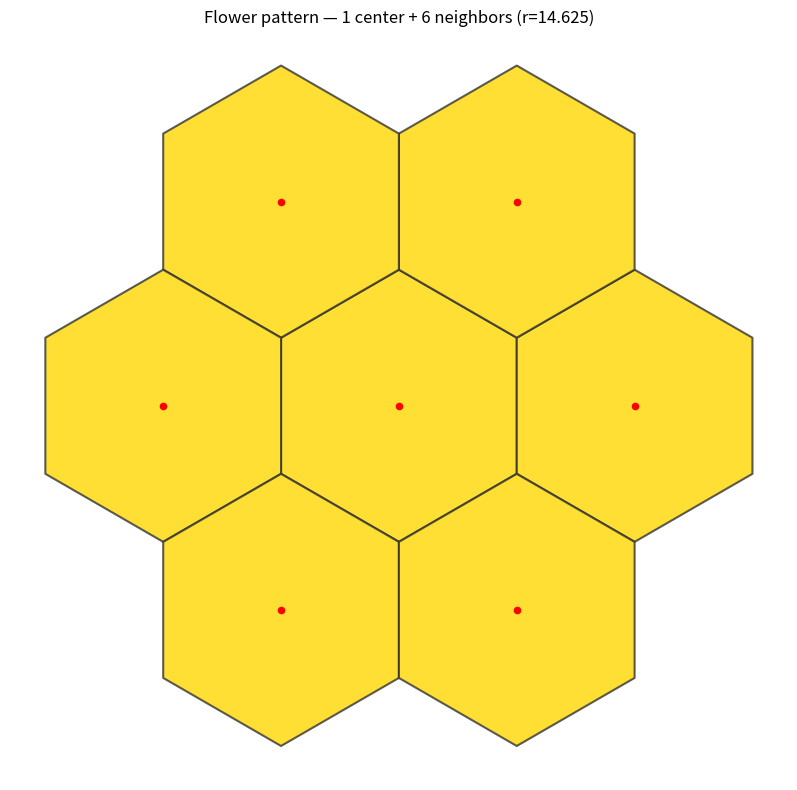
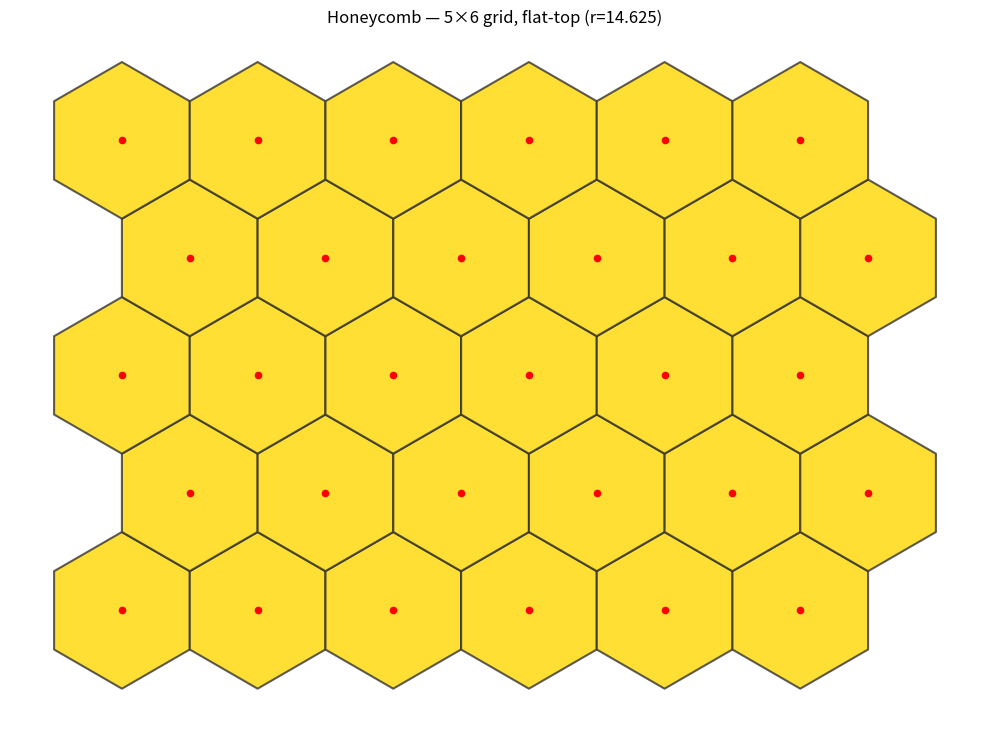

The script that saved these images, in order:
"""
Honeycomb grid generator and visualizer.

Used to design/verify AprilTag placement patterns on the 6-tag holder.
Run directly to visualize the grid and print center/vertex coordinates.
"""
from dataclasses import dataclass
import numpy as np
import matplotlib.pyplot as plt
from matplotlib.patches import Polygon
from matplotlib.collections import PatchCollection


@dataclass
class Hexagon:
    center: tuple[float, float]
    vertices: np.ndarray  # shape (6, 2), flat-top orientation


def make_hexagon(cx: float, cy: float, r: float) -> Hexagon:
    """Create a flat-top hexagon centered at (cx, cy) with circumradius r."""
    angles = np.radians([30, 90, 150, 210, 270, 330])
    vertices = np.column_stack([cx + r * np.cos(angles), cy + r * np.sin(angles)])
    return Hexagon(center=(cx, cy), vertices=vertices)


def flower_pattern(r: float) -> np.ndarray:
    """
    Return origins of 7 hexagons: 1 center + 6 surrounding neighbors.

    r: center-to-center distance between adjacent hexagons.

    Returns shape (7, 2): center first, then 6 neighbors in CCW order.
    """
    neighbor_angles = np.radians([0, 60, 120, 180, 240, 300])
    neighbors = np.column_stack([r * np.cos(neighbor_angles), r * np.sin(neighbor_angles)])
    return np.vstack([[0.0, 0.0], neighbors])


def honeycomb_grid(rows: int, cols: int, r: float) -> np.ndarray:
    """
    Return origins of a honeycomb grid of flat-top hexagons.

    r: center-to-center distance between adjacent hexagons.
      - Horizontal spacing: r
      - Vertical spacing:   r * sqrt(3) / 2
      - Odd rows are offset right by r / 2.

    Returns shape (rows * cols, 2), row-major order.
    """
    dx = r
    dy = r * np.sqrt(3) / 2
    row_idx, col_idx = np.mgrid[0:rows, 0:cols]
    x = col_idx * dx + (row_idx % 2) * (dx / 2)
    y = row_idx * dy
    return np.column_stack([x.ravel(), y.ravel()])


def visualize(hexagons: list[Hexagon], title: str = "Honeycomb") -> None:
    """Plot the honeycomb grid with centers marked."""
    _, ax = plt.subplots(figsize=(10, 8))

    patches = [Polygon(h.vertices, closed=True) for h in hexagons]
    ax.add_collection(PatchCollection(
        patches, facecolor="#FFD700", edgecolor="#333333", linewidth=1.5, alpha=0.8
    ))

    centers = np.array([h.center for h in hexagons])
    ax.scatter(centers[:, 0], centers[:, 1], color="red", s=20, zorder=5)

    ax.autoscale()
    ax.set_aspect("equal")
    ax.set_title(title)
    ax.axis("off")
    plt.tight_layout()
    plt.show()


if __name__ == "__main__":
    R = 14.625  # center-to-center distance between adjacent hexagons
    circumradius = R / np.sqrt(3)  # vertex distance, used only for drawing

    # --- Flower: 1 center + 6 surrounding hexagons ---
    origins = flower_pattern(R)  # shape (7, 2)
    print("=== Flower pattern ===")
    for i, (x, y) in enumerate(origins):
        label = "center" if i == 0 else f"neighbor {i}"
        print(f"  Hex {i} ({label}) | origin ({x:.3f}, {y:.3f})")
    flower_hexagons = [make_hexagon(x, y, circumradius) for x, y in origins]
    visualize(flower_hexagons, title=f"Flower pattern — 1 center + 6 neighbors (r={R})")

    # --- Grid: full honeycomb ---
    ROWS, COLS = 5, 6
    origins = honeycomb_grid(ROWS, COLS, R)  # shape (ROWS*COLS, 2)
    print(f"\n=== Honeycomb grid {ROWS}×{COLS} ===")
    for i, (x, y) in enumerate(origins):
        print(f"  Hex {i:02d} | origin ({x:.3f}, {y:.3f})")
    grid_hexagons = [make_hexagon(x, y, circumradius) for x, y in origins]
    visualize(grid_hexagons, title=f"Honeycomb — {ROWS}×{COLS} grid, flat-top (r={R})")
